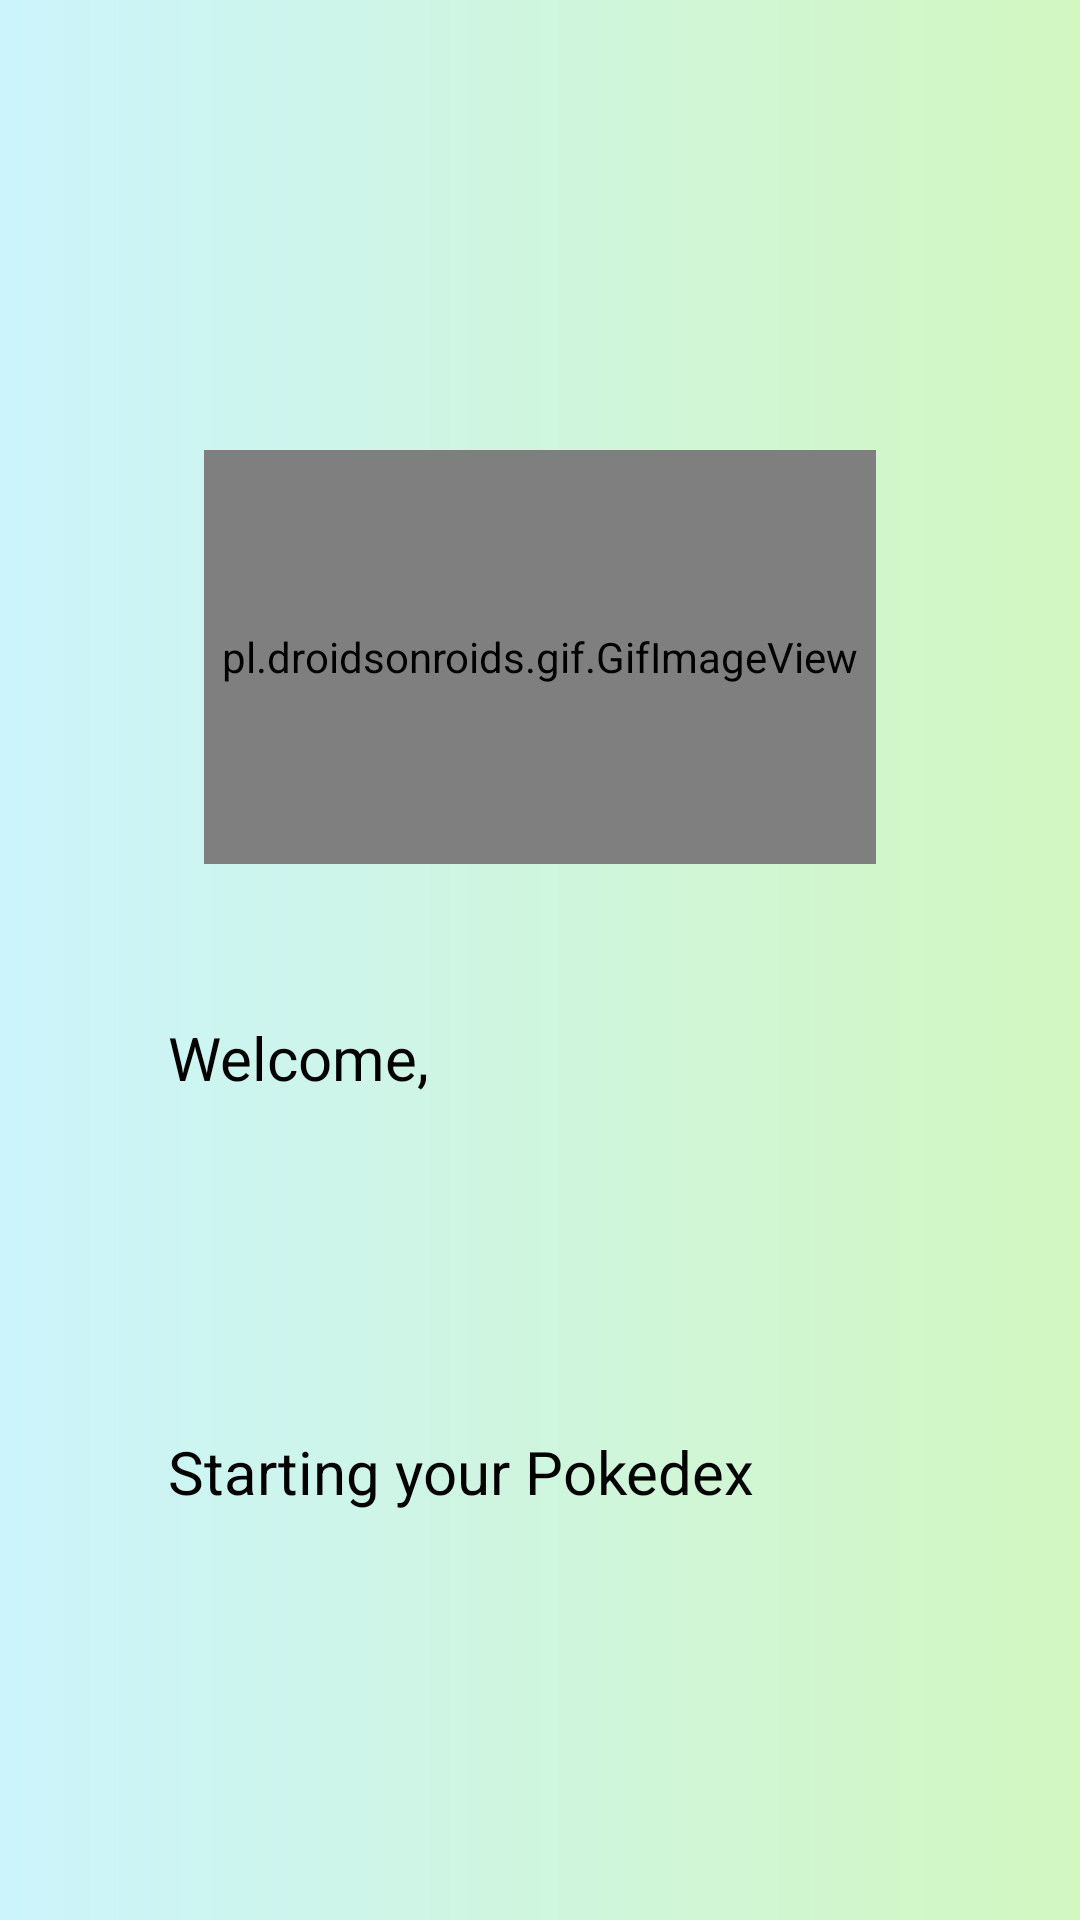

Produce the Android XML layout that renders to this screen, including the resource entries it uses.
<!-- AndroidManifest.xml: application theme Theme.PokedexApp -->
<!-- res/layout/activity_loading.xml -->
<?xml version="1.0" encoding="utf-8"?>
<androidx.constraintlayout.widget.ConstraintLayout xmlns:android="http://schemas.android.com/apk/res/android"
    xmlns:app="http://schemas.android.com/apk/res-auto"
    xmlns:tools="http://schemas.android.com/tools"
    android:layout_width="match_parent"
    android:layout_height="match_parent"
    android:background="@drawable/background_gradiente"
    tools:context=".LoadingActivity">

    <pl.droidsonroids.gif.GifImageView
        android:id="@+id/gifImageView2"
        android:layout_width="224dp"
        android:layout_height="138dp"
        android:layout_marginTop="150dp"
        android:src="@drawable/img_loading"
        app:layout_constraintEnd_toEndOf="parent"
        app:layout_constraintStart_toStartOf="parent"
        app:layout_constraintTop_toTopOf="parent"
        />

    <TextView
        android:id="@+id/textViewWelcome"
        android:layout_width="match_parent"
        android:layout_height="30dp"
        android:layout_marginLeft="56dp"
        android:layout_marginTop="51dp"
        android:layout_marginRight="56dp"
        android:text="Welcome, "
        android:textColor="@color/black"
        android:textSize="20sp"
        app:layout_constraintEnd_toEndOf="parent"
        app:layout_constraintStart_toStartOf="parent"
        app:layout_constraintTop_toBottomOf="@+id/gifImageView2"/>

    <TextView
        android:id="@+id/rcbName"
        android:layout_width="match_parent"
        android:textColor="@color/black"
        android:textSize="22sp"
        android:layout_height="26dp"
        android:layout_margin="56dp"
        app:layout_constraintEnd_toEndOf="parent"
        app:layout_constraintStart_toStartOf="parent"
        app:layout_constraintTop_toTopOf="@+id/textViewWelcome" />

    <TextView
        android:id="@+id/texStarting"
        android:layout_width="match_parent"
        android:layout_height="30dp"
        android:layout_margin="56dp"
        android:layout_marginTop="257dp"
        android:text="Starting your Pokedex"
        android:textColor="@color/black"
        android:textSize="20sp"
        app:layout_constraintBottom_toBottomOf="parent"
        app:layout_constraintEnd_toEndOf="parent"
        app:layout_constraintStart_toStartOf="parent"
        app:layout_constraintTop_toBottomOf="@+id/rcbName"
        app:layout_constraintVertical_bias="0.0" />


</androidx.constraintlayout.widget.ConstraintLayout>
<!-- resources referenced by this layout -->
<resources>
  <color name="black">#FF000000</color>
  <!-- drawable background_gradiente (drawable) -->
  <?xml version="1.0" encoding="utf-8"?>
  <shape xmlns:tools="http://schemas.android.com/tools"
      xmlns:android="http://schemas.android.com/apk/res/android"
      tools:ignore="ExtraText"
      android:shape="rectangle">
  
      <gradient
          android:endColor="#d2f7c1"
          android:startColor="#ccf4fc"
          android:type="linear"
          android:angle="0">
  
      </gradient>
  </shape>
  <style name="Theme.PokedexApp" parent="Theme.MaterialComponents.NoActionBar">
          
          <item name="colorPrimary">@color/purple_500</item>
          <item name="colorPrimaryVariant">@color/purple_700</item>
          <item name="colorOnPrimary">@color/white</item>
          
          <item name="colorSecondary">@color/teal_200</item>
          <item name="colorSecondaryVariant">@color/teal_700</item>
          <item name="colorOnSecondary">@color/black</item>
          
          <item name="android:statusBarColor" tools:targetApi="l">?attr/colorPrimaryVariant</item>
          
      </style>
  <color name="purple_500">#FF6200EE</color>
  <color name="purple_700">#FF3700B3</color>
  <color name="white">#FFFFFFFF</color>
  <color name="teal_200">#FF03DAC5</color>
  <color name="teal_700">#FF018786</color>
</resources>
